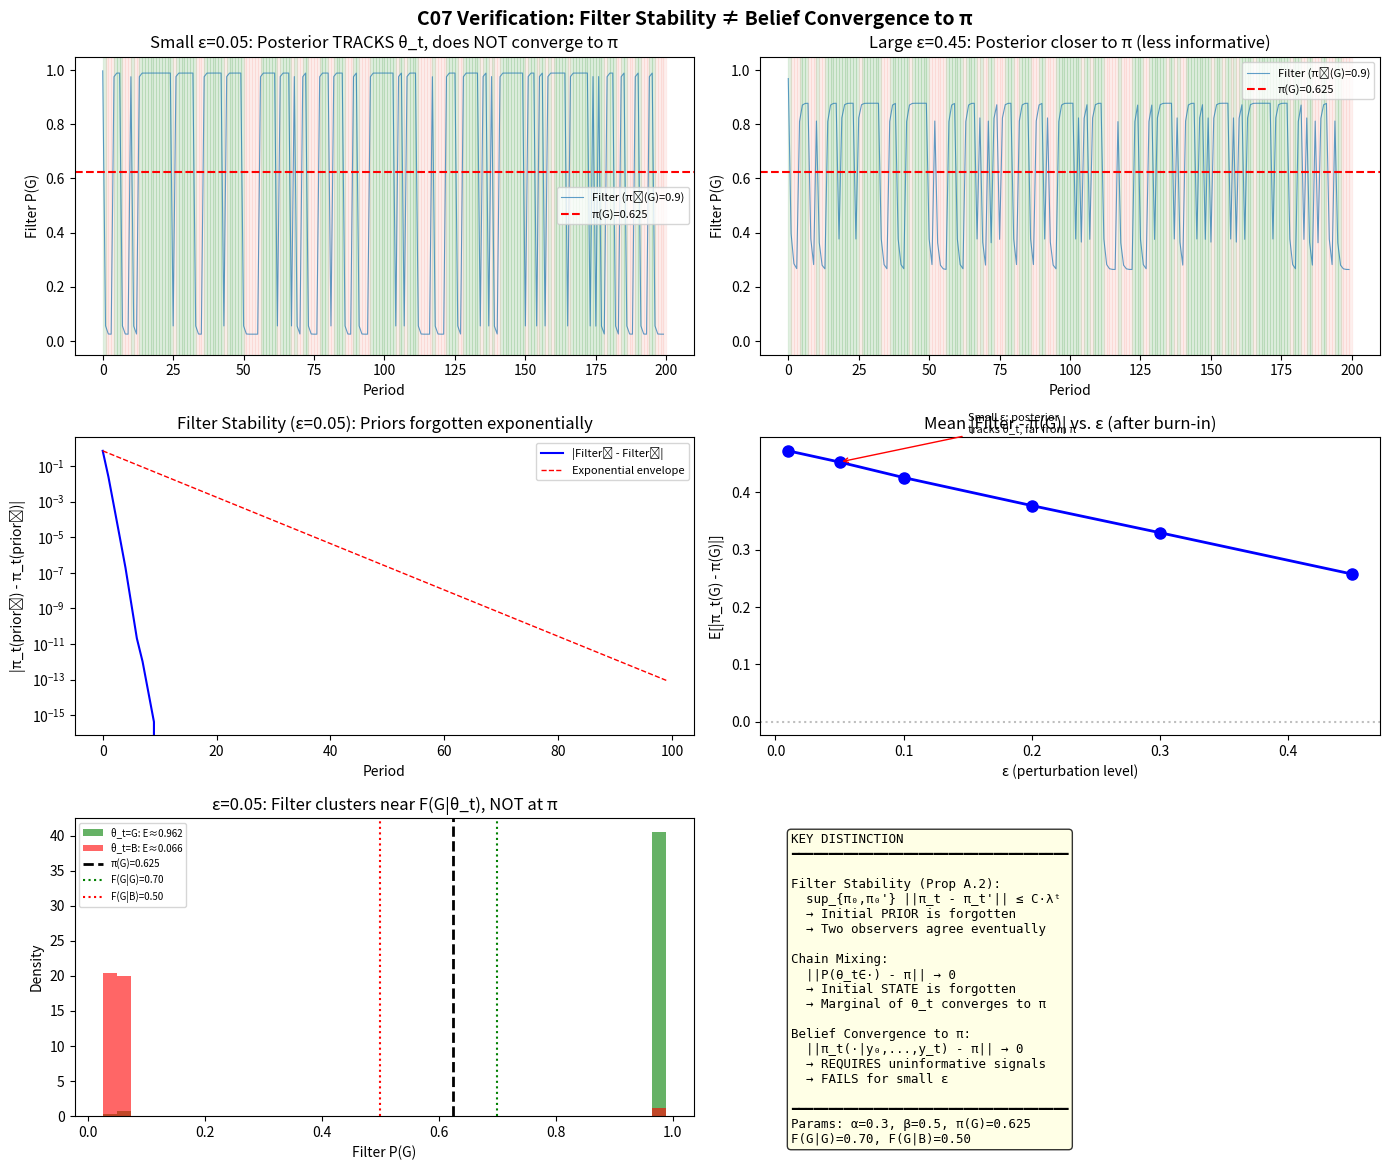

Python code for this plot: (Note: this script raises an exception after producing the figure.)
#!/usr/bin/env python3
"""
C07 Verification: Filter Stability vs. Belief Convergence to pi

Demonstrates the critical distinction:
  - Filter stability: two filters with different initial priors converge to each other
  - Belief convergence to pi: the posterior concentrates on the stationary distribution

For small epsilon (informative signals), the posterior TRACKS theta_t via F(.|theta_t),
it does NOT converge to pi. Filter stability holds, but belief convergence to pi does not.
"""

import numpy as np
import matplotlib
matplotlib.use('Agg')
import matplotlib.pyplot as plt

np.random.seed(42)

def simulate_hmm_filter(alpha, beta, epsilon, T, pi_0_init):
    """
    Simulate a 2-state HMM with epsilon-perturbed observations and run
    the Bayesian filter from initial prior pi_0_init.

    States: G=0, B=1
    Transition: P(B|G)=alpha, P(G|B)=beta
    Observation: with prob (1-epsilon), observe true state; with prob epsilon, uniform
    """
    pi_G = beta / (alpha + beta)

    F = np.array([[1 - alpha, alpha],
                  [beta, 1 - beta]])

    states = np.zeros(T, dtype=int)
    states[0] = 0 if np.random.rand() < pi_G else 1
    for t in range(1, T):
        states[t] = np.random.choice(2, p=F[states[t - 1]])

    obs = np.zeros(T, dtype=int)
    for t in range(T):
        if np.random.rand() < (1 - epsilon):
            obs[t] = states[t]
        else:
            obs[t] = np.random.choice(2)

    emission = np.array([
        [1 - epsilon / 2, epsilon / 2],
        [epsilon / 2, 1 - epsilon / 2]
    ])

    filter_G = np.zeros(T)
    prior = pi_0_init
    for t in range(T):
        likelihood = emission[:, obs[t]]
        posterior_unnorm = prior * likelihood
        posterior = posterior_unnorm / posterior_unnorm.sum()
        filter_G[t] = posterior[0]
        prior = F.T @ posterior

    return states, filter_G, pi_G


def main():
    alpha, beta = 0.3, 0.5
    T = 500
    pi_G = beta / (alpha + beta)

    fig, axes = plt.subplots(3, 2, figsize=(14, 12))
    fig.suptitle(
        'C07 Verification: Filter Stability ≠ Belief Convergence to π',
        fontsize=14, fontweight='bold'
    )

    # Panel 1: Small epsilon - filter tracks theta, does NOT converge to pi
    epsilon_small = 0.05
    states_s, filter_s_high, _ = simulate_hmm_filter(alpha, beta, epsilon_small, T, np.array([0.9, 0.1]))
    _, filter_s_low, _ = simulate_hmm_filter(alpha, beta, epsilon_small, T, np.array([0.1, 0.9]))

    np.random.seed(42)
    states_s2, filter_s_high2, _ = simulate_hmm_filter(alpha, beta, epsilon_small, T, np.array([0.9, 0.1]))

    ax = axes[0, 0]
    ax.plot(filter_s_high2[:200], alpha=0.7, label=f'Filter (π₀(G)=0.9)', linewidth=0.8)
    ax.axhline(y=pi_G, color='red', linestyle='--', linewidth=1.5, label=f'π(G)={pi_G:.3f}')
    state_colors = ['green' if s == 0 else 'salmon' for s in states_s2[:200]]
    for t in range(200):
        ax.axvspan(t, t + 1, alpha=0.1, color=state_colors[t])
    ax.set_title(f'Small ε={epsilon_small}: Posterior TRACKS θ_t, does NOT converge to π')
    ax.set_ylabel('Filter P(G)')
    ax.set_xlabel('Period')
    ax.legend(fontsize=8)
    ax.set_ylim(-0.05, 1.05)

    # Panel 2: Large epsilon - filter DOES approach pi
    epsilon_large = 0.45
    np.random.seed(42)
    states_l, filter_l, _ = simulate_hmm_filter(alpha, beta, epsilon_large, T, np.array([0.9, 0.1]))

    ax = axes[0, 1]
    ax.plot(filter_l[:200], alpha=0.7, label=f'Filter (π₀(G)=0.9)', linewidth=0.8)
    ax.axhline(y=pi_G, color='red', linestyle='--', linewidth=1.5, label=f'π(G)={pi_G:.3f}')
    state_colors = ['green' if s == 0 else 'salmon' for s in states_l[:200]]
    for t in range(200):
        ax.axvspan(t, t + 1, alpha=0.1, color=state_colors[t])
    ax.set_title(f'Large ε={epsilon_large}: Posterior closer to π (less informative)')
    ax.set_ylabel('Filter P(G)')
    ax.set_xlabel('Period')
    ax.legend(fontsize=8)
    ax.set_ylim(-0.05, 1.05)

    # Panel 3: Filter stability demonstration - two priors converge to EACH OTHER
    np.random.seed(42)
    _, filter_prior1, _ = simulate_hmm_filter(alpha, beta, epsilon_small, T, np.array([0.99, 0.01]))
    np.random.seed(42)
    _, filter_prior2, _ = simulate_hmm_filter(alpha, beta, epsilon_small, T, np.array([0.01, 0.99]))

    ax = axes[1, 0]
    ax.plot(np.abs(filter_prior1 - filter_prior2)[:100], 'b-', linewidth=1.5,
            label='|Filter₁ - Filter₂|')
    t_vals = np.arange(100)
    diff_init = np.abs(filter_prior1[0] - filter_prior2[0])
    lam = 0.5 * np.abs(1 - alpha - beta)
    ax.plot(t_vals, diff_init * np.exp(-0.3 * t_vals), 'r--', linewidth=1,
            label='Exponential envelope')
    ax.set_title(f'Filter Stability (ε={epsilon_small}): Priors forgotten exponentially')
    ax.set_ylabel('|π_t(prior₁) - π_t(prior₂)|')
    ax.set_xlabel('Period')
    ax.legend(fontsize=8)
    ax.set_yscale('log')

    # Panel 4: Distance from pi does NOT vanish for small epsilon
    epsilons = [0.01, 0.05, 0.1, 0.2, 0.3, 0.45]
    mean_dist_from_pi = []
    for eps in epsilons:
        np.random.seed(42)
        _, filt, _ = simulate_hmm_filter(alpha, beta, eps, T, np.array([pi_G, 1 - pi_G]))
        mean_dist_from_pi.append(np.mean(np.abs(filt[50:] - pi_G)))

    ax = axes[1, 1]
    ax.plot(epsilons, mean_dist_from_pi, 'bo-', linewidth=2, markersize=8)
    ax.set_title('Mean |Filter - π(G)| vs. ε (after burn-in)')
    ax.set_xlabel('ε (perturbation level)')
    ax.set_ylabel('E[|π_t(G) - π(G)|]')
    ax.axhline(y=0, color='gray', linestyle=':', alpha=0.5)
    ax.annotate('Small ε: posterior\ntracks θ_t, far from π',
                xy=(0.05, mean_dist_from_pi[1]), fontsize=8,
                xytext=(0.15, mean_dist_from_pi[1] + 0.05),
                arrowprops=dict(arrowstyle='->', color='red'))

    # Panel 5: Histogram of filter values vs pi for small epsilon
    np.random.seed(42)
    states_hist, filter_hist, _ = simulate_hmm_filter(alpha, beta, 0.05, 2000, np.array([pi_G, 1 - pi_G]))

    ax = axes[2, 0]
    filter_in_G = filter_hist[50:][states_hist[50:] == 0]
    filter_in_B = filter_hist[50:][states_hist[50:] == 1]
    ax.hist(filter_in_G, bins=40, alpha=0.6, label=f'θ_t=G: E≈{np.mean(filter_in_G):.3f}', color='green', density=True)
    ax.hist(filter_in_B, bins=40, alpha=0.6, label=f'θ_t=B: E≈{np.mean(filter_in_B):.3f}', color='red', density=True)
    ax.axvline(x=pi_G, color='black', linestyle='--', linewidth=2, label=f'π(G)={pi_G:.3f}')
    ax.axvline(x=1 - alpha, color='green', linestyle=':', linewidth=1.5, label=f'F(G|G)={1 - alpha:.2f}')
    ax.axvline(x=beta, color='red', linestyle=':', linewidth=1.5, label=f'F(G|B)={beta:.2f}')
    ax.set_title(f'ε=0.05: Filter clusters near F(G|θ_t), NOT at π')
    ax.set_xlabel('Filter P(G)')
    ax.set_ylabel('Density')
    ax.legend(fontsize=7)

    # Panel 6: Summary text
    ax = axes[2, 1]
    ax.axis('off')
    summary = (
        "KEY DISTINCTION\n"
        "━━━━━━━━━━━━━━━━━━━━━━━━━━━━━━━━━━━━━\n\n"
        "Filter Stability (Prop A.2):\n"
        "  sup_{π₀,π₀'} ||π_t - π_t'|| ≤ C·λᵗ\n"
        "  → Initial PRIOR is forgotten\n"
        "  → Two observers agree eventually\n\n"
        "Chain Mixing:\n"
        "  ||P(θ_t∈·) - π|| → 0\n"
        "  → Initial STATE is forgotten\n"
        "  → Marginal of θ_t converges to π\n\n"
        "Belief Convergence to π:\n"
        "  ||π_t(·|y₀,...,y_t) - π|| → 0\n"
        "  → REQUIRES uninformative signals\n"
        "  → FAILS for small ε\n\n"
        "━━━━━━━━━━━━━━━━━━━━━━━━━━━━━━━━━━━━━\n"
        f"Params: α={alpha}, β={beta}, π(G)={pi_G:.3f}\n"
        f"F(G|G)={1 - alpha:.2f}, F(G|B)={beta:.2f}"
    )
    ax.text(0.05, 0.95, summary, transform=ax.transAxes, fontsize=9,
            verticalalignment='top', fontfamily='monospace',
            bbox=dict(boxstyle='round', facecolor='lightyellow', alpha=0.8))

    plt.tight_layout()
    plt.savefig('/Users/<user>/mathTest/RefineAIReview/agents/C07/verification_c07.png',
                dpi=150, bbox_inches='tight')
    plt.close()

    print("=" * 60)
    print("C07 VERIFICATION RESULTS")
    print("=" * 60)
    print(f"\nParameters: α={alpha}, β={beta}, π(G)={pi_G:.3f}")
    print(f"F(G|G) = {1 - alpha:.2f}, F(G|B) = {beta:.2f}")
    print()
    print("Mean |Filter - π(G)| by epsilon (after burn-in of 50 periods):")
    for eps, dist in zip(epsilons, mean_dist_from_pi):
        print(f"  ε = {eps:.2f}: E[|π_t(G) - π(G)|] = {dist:.4f}")
    print()
    print("CONCLUSION:")
    print("  For small ε, the posterior does NOT converge to π.")
    print("  It tracks θ_t via approximately F(·|θ_t).")
    print("  Filter stability guarantees prior forgetting, not belief → π.")
    print()
    print("Figure saved: verification_c07.png")


if __name__ == '__main__':
    main()
